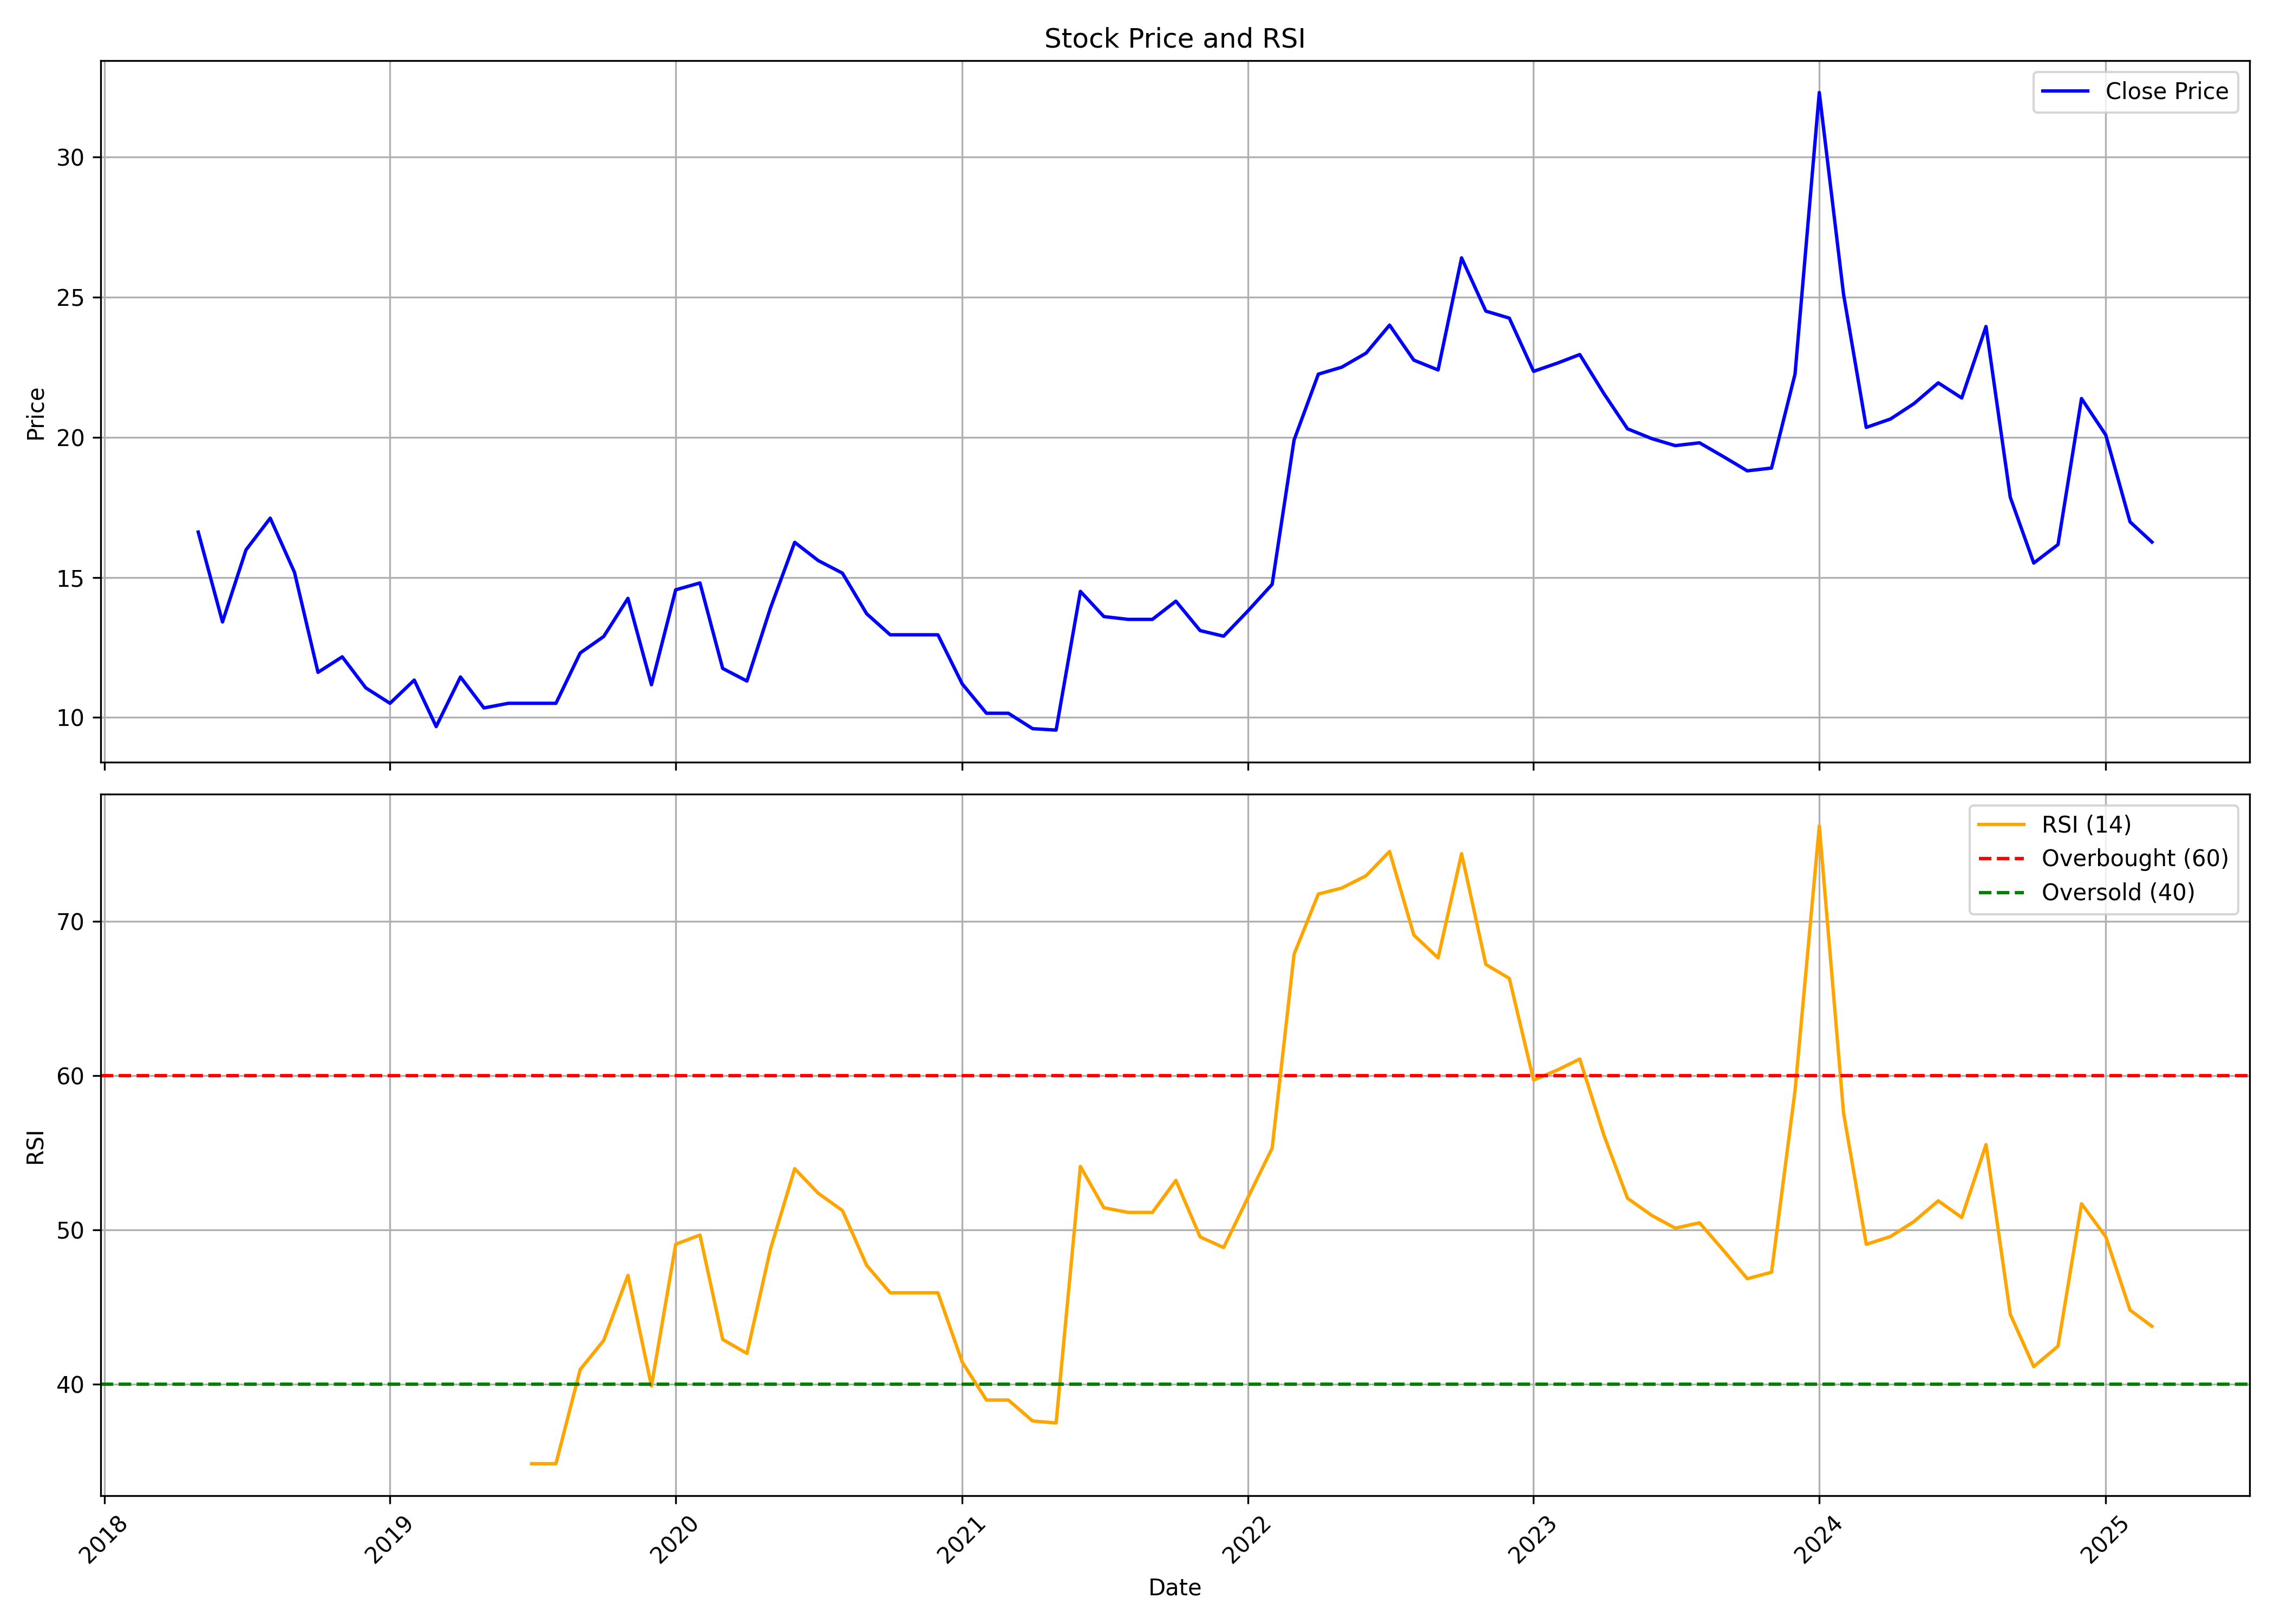

Source data for this figure (header and first rows):
, date, symbol, open, high, low, close, volume, rsi
0, 2018-05-01, NARMADA, 17.67, 17.91, 16.61, 16.61, 597600, 
1, 2018-06-01, NARMADA, 16.73, 16.73, 12.33, 13.41, 784800, 
2, 2018-07-01, NARMADA, 13.41, 18.19, 12.99, 15.98, 1000800, 
3, 2018-08-01, NARMADA, 15.98, 19.07, 12.47, 17.11, 1180800, 
4, 2018-09-01, NARMADA, 17.2, 17.5, 14.13, 15.18, 345600, 
5, 2018-10-01, NARMADA, 14.15, 14.98, 11.61, 11.61, 165600, 
6, 2018-11-01, NARMADA, 11.61, 12.16, 11.06, 12.16, 28800, 
7, 2018-12-01, NARMADA, 12.16, 12.16, 11.06, 11.06, 28800, 
8, 2019-01-01, NARMADA, 11.06, 11.33, 10.51, 10.51, 108000, 
9, 2019-02-01, NARMADA, 10.51, 11.33, 10.37, 11.33, 201600, 
10, 2019-03-01, NARMADA, 11.33, 12.05, 9.399, 9.676, 532800, 
11, 2019-04-01, NARMADA, 10.28, 14.24, 9.676, 11.44, 165600, 
12, 2019-05-01, NARMADA, 11.44, 11.44, 10.34, 10.34, 244800, 
13, 2019-06-01, NARMADA, 10.34, 10.51, 10.34, 10.51, 158400, 
14, 2019-07-01, NARMADA, 10.51, 10.51, 10.51, 10.51, 50400, 34.84
15, 2019-08-01, NARMADA, 10.51, 10.51, 9.98, 10.51, 28800, 34.84
16, 2019-09-01, NARMADA, 10.51, 12.3, 10.51, 12.3, 108000, 40.95
17, 2019-10-01, NARMADA, 11.75, 14.44, 11.61, 12.89, 122400, 42.83
18, 2019-11-01, NARMADA, 12.89, 15.28, 12.89, 14.25, 86400, 47.05
19, 2019-12-01, NARMADA, 13.06, 13.69, 10.58, 11.17, 158400, 39.87
20, 2020-01-01, NARMADA, 11.17, 14.56, 11.11, 14.56, 100800, 49.07
21, 2020-02-01, NARMADA, 15.19, 15.94, 14.25, 14.8, 237600, 49.67
22, 2020-03-01, NARMADA, 14.8, 14.8, 11.75, 11.75, 64800, 42.9
23, 2020-04-01, NARMADA, 11.75, 12.25, 11.3, 11.3, 129600, 41.99
24, 2020-05-01, NARMADA, 11.3, 13.9, 11.3, 13.9, 57600, 48.75
25, 2020-06-01, NARMADA, 13.9, 16.5, 13.9, 16.25, 64800, 53.97
26, 2020-07-01, NARMADA, 16.25, 16.7, 15.6, 15.6, 72000, 52.38
27, 2020-08-01, NARMADA, 15.6, 16.7, 15.15, 15.15, 28800, 51.26
28, 2020-09-01, NARMADA, 15.15, 15.15, 13.05, 13.7, 57600, 47.7
29, 2020-10-01, NARMADA, 13.7, 14.3, 12.95, 12.95, 28800, 45.92
30, 2020-11-01, NARMADA, 12.95, 12.95, 12.95, 12.95, 0, 45.92
31, 2020-12-01, NARMADA, 12.95, 12.95, 12.95, 12.95, 0, 45.92
32, 2021-01-01, NARMADA, 12.95, 12.95, 11.2, 11.2, 50400, 41.43
33, 2021-02-01, NARMADA, 11.2, 11.2, 10.15, 10.15, 14400, 38.97
34, 2021-03-01, NARMADA, 10.15, 10.65, 10.15, 10.15, 14400, 38.97
35, 2021-04-01, NARMADA, 10.15, 10.15, 9.6, 9.6, 129600, 37.61
36, 2021-05-01, NARMADA, 9.6, 9.7, 9.5, 9.55, 144000, 37.48
37, 2021-06-01, NARMADA, 9.55, 15.0, 9.55, 14.5, 115200, 54.12
38, 2021-07-01, NARMADA, 14.5, 15.2, 13.5, 13.6, 64800, 51.44
39, 2021-08-01, NARMADA, 13.6, 13.6, 13.5, 13.5, 14400, 51.14
40, 2021-09-01, NARMADA, 13.5, 13.5, 13.5, 13.5, 0, 51.14
41, 2021-10-01, NARMADA, 13.5, 14.15, 13.5, 14.15, 14400, 53.21
42, 2021-11-01, NARMADA, 14.15, 14.15, 13.1, 13.1, 28800, 49.55
43, 2021-12-01, NARMADA, 13.1, 13.75, 12.9, 12.9, 21600, 48.86
44, 2022-01-01, NARMADA, 12.9, 13.8, 12.35, 13.8, 72000, 52.09
45, 2022-02-01, NARMADA, 13.8, 14.75, 13.8, 14.75, 43200, 55.31
46, 2022-03-01, NARMADA, 14.75, 20.5, 14.75, 19.9, 669600, 67.88
47, 2022-04-01, NARMADA, 19.9, 22.25, 19.0, 22.25, 129600, 71.78
48, 2022-05-01, NARMADA, 22.25, 23.5, 22.25, 22.5, 72000, 72.17
49, 2022-06-01, NARMADA, 22.5, 23.0, 20.35, 23.0, 108000, 72.97
50, 2022-07-01, NARMADA, 23.0, 24.0, 23.0, 24.0, 21600, 74.55
51, 2022-08-01, NARMADA, 23.95, 26.0, 22.75, 22.75, 151200, 69.13
52, 2022-09-01, NARMADA, 22.75, 22.75, 22.4, 22.4, 7200, 67.64
53, 2022-10-01, NARMADA, 22.4, 27.0, 22.3, 26.4, 433642, 74.4
54, 2022-11-01, NARMADA, 27.0, 27.0, 21.6, 24.5, 258657, 67.22
55, 2022-12-01, NARMADA, 25.0, 27.25, 19.2, 24.25, 545697, 66.31
56, 2023-01-01, NARMADA, 24.25, 24.75, 20.65, 22.35, 242725, 59.72
57, 2023-02-01, NARMADA, 22.35, 31.3, 19.35, 22.65, 2220062, 60.39
58, 2023-03-01, NARMADA, 22.65, 24.0, 18.35, 22.95, 325558, 61.08
59, 2023-04-01, NARMADA, 25.85, 30.05, 20.05, 21.55, 2194529, 56.12
... 23 more rows
